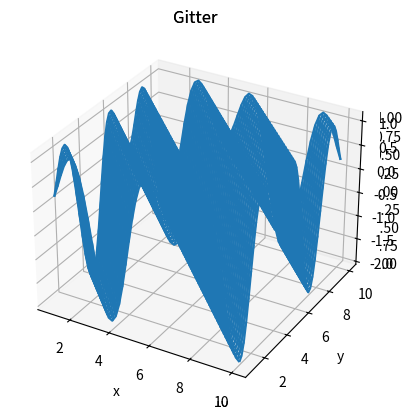

Reproduce this figure in Python.
import numpy as np
import matplotlib.pyplot as plt

def plot(x,y,z):
    fig = plt.figure(1)
    ax = fig.add_subplot(111, projection='3d')
    ax.plot_wireframe(x,y,z)

    plt.title('Gitter')
    ax.set_xlabel('x')
    ax.set_ylabel('y')
    ax.set_zlabel('z')

    plt.show()

# b)
c = 1

def w(x,t):
    return np.sin(x + c*t)

def v(x,t):
    return np.sin(x + c*t) + np.cos(2*x + 2*c*t)

[x,y] = np.meshgrid(np.linspace(1, 10), np.linspace(1, 10))
z = w(x,y)
plot(x,y,z)

[x,y] = np.meshgrid(np.linspace(1, 10), np.linspace(1, 10))
z = v(x,y)
plot(x,y,z)
